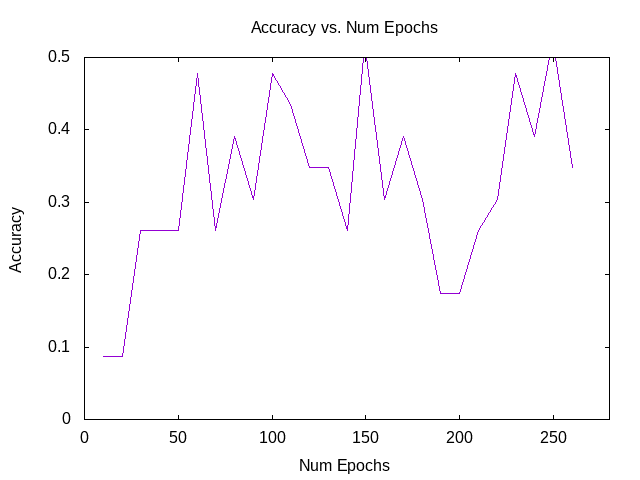

The data file committed next to this chart (first rows):
10, 40, 0.08695652335882187
20, 40, 0.08696
30, 40, 0.2609
40, 40, 0.2609
50, 40, 0.2609
60, 40, 0.4783
70, 40, 0.2609
80, 40, 0.3913
90, 40, 0.3043
100, 40, 0.4783
110, 40, 0.4348
120, 40, 0.3478
130, 40, 0.3478
140, 40, 0.2609
150, 40, 0.5217
160, 40, 0.3043
170, 40, 0.3913
180, 40, 0.3043
190, 40, 0.1739
200, 40, 0.1739
210, 40, 0.2609
220, 40, 0.3043
230, 40, 0.4783
240, 40, 0.3913
250, 40, 0.5217
260, 40, 0.3478
